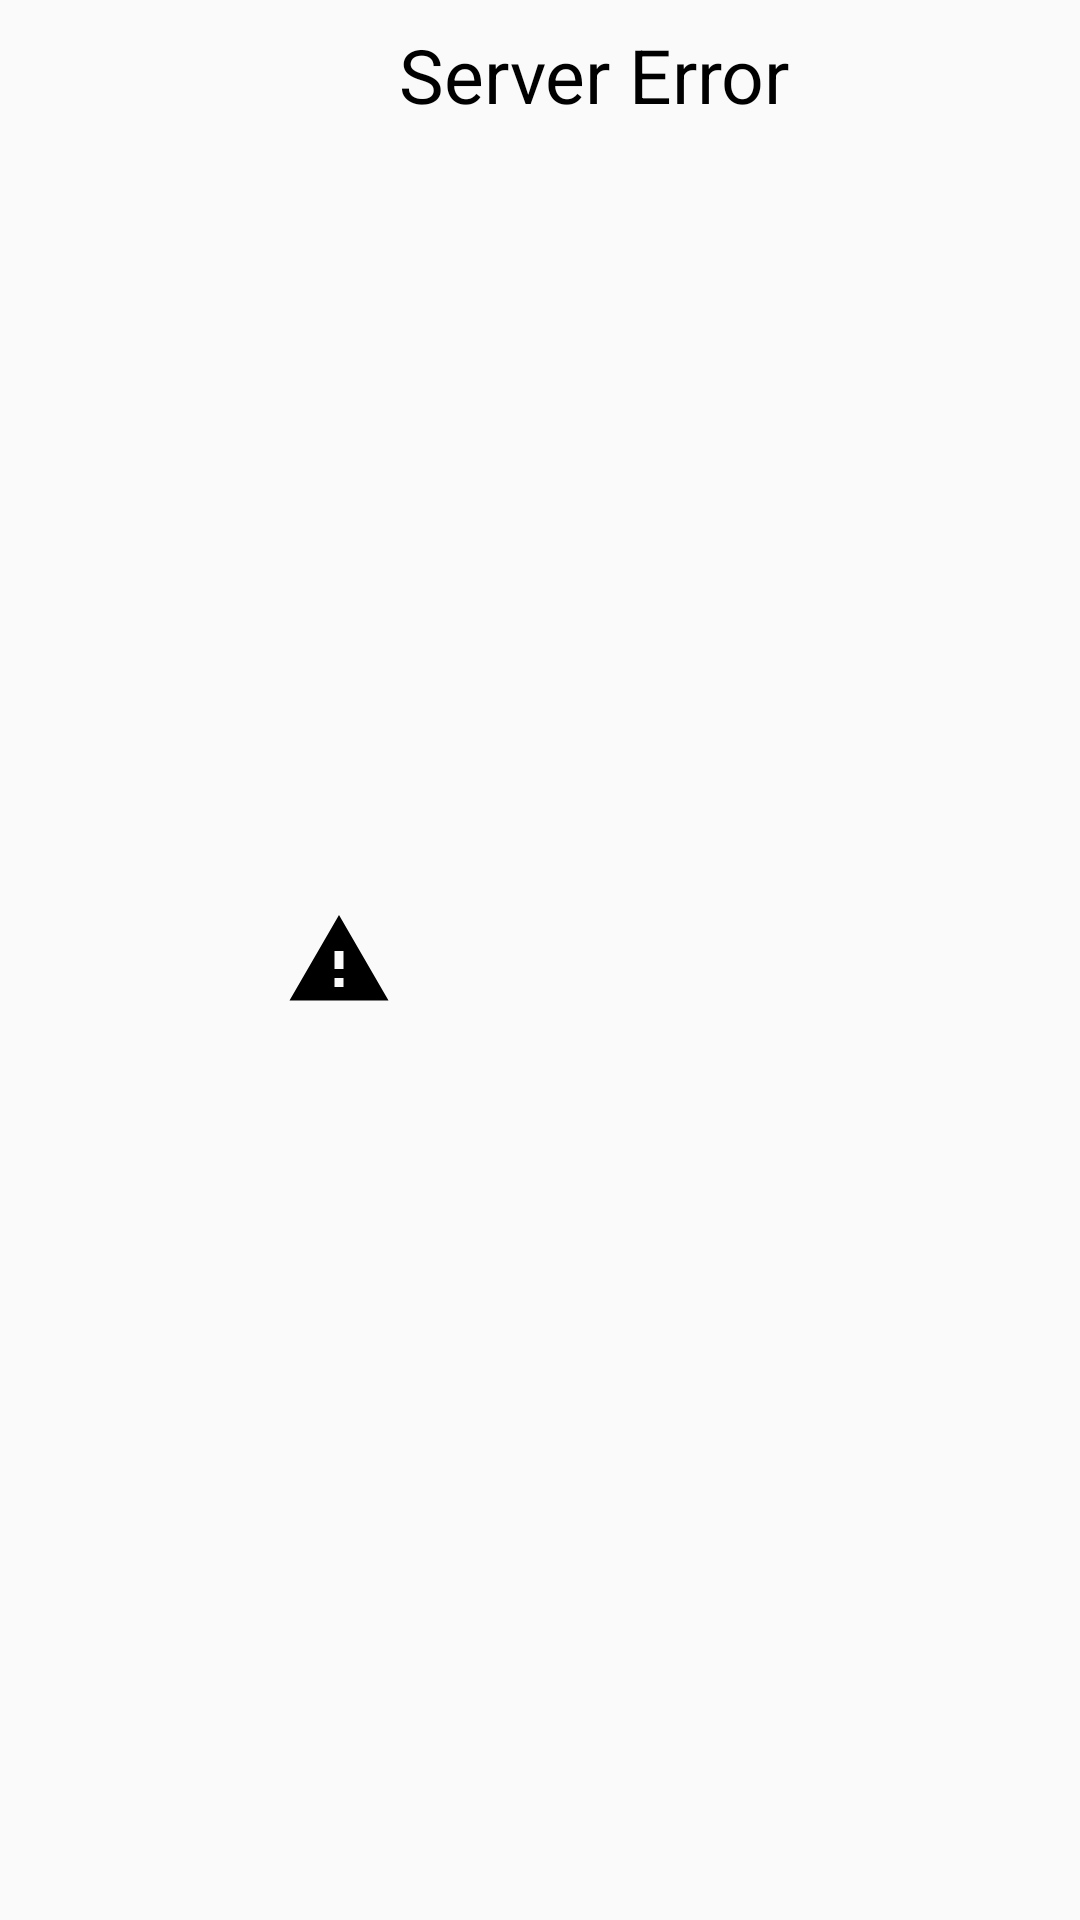

Write the Android layout XML for this screen, with the resource values it uses.
<!-- AndroidManifest.xml: application theme AppTheme -->
<!-- res/layout/dialog_server_error_title.xml -->
<?xml version="1.0" encoding="utf-8"?>
<TextView xmlns:android="http://schemas.android.com/apk/res/android"
    android:layout_width="wrap_content"
    android:layout_height="wrap_content"
    android:gravity="center_horizontal"
    android:drawablePadding="-95dp"
    android:drawableStart="@drawable/ic_report_problem_black_48dp"
    android:paddingTop="8dp"
    android:paddingStart="95dp"
    android:paddingEnd="0dp"
    android:paddingBottom="8dp"
    android:text="@string/server_error"
    android:textColor="@color/black"
    android:textSize="25sp" />
<!-- resources referenced by this layout -->
<resources>
  <color name="black">#000000</color>
  <!-- drawable ic_report_problem_black_48dp (drawable) -->
  <vector xmlns:android="http://schemas.android.com/apk/res/android"
      android:width="36dp"
      android:height="36dp"
      android:viewportHeight="24.0"
      android:viewportWidth="24.0">
      <path
          android:fillColor="#000000"
          android:pathData="M1,21h22L12,2 1,21zM13,18h-2v-2h2v2zM13,14h-2v-4h2v4z" />
  </vector>
  <string name="server_error">Server Error</string>
  <style name="AppTheme" parent="Theme.AppCompat.Light.DarkActionBar">
          
          <item name="colorPrimary">@color/colorPrimary</item>
          <item name="colorPrimaryDark">@color/colorPrimaryDark</item>
          <item name="colorAccent">@color/colorAccent</item>
      </style>
  <color name="colorPrimary">#303F9F</color>
  <color name="colorPrimaryDark">#1A237E</color>
  <color name="colorAccent">#FFA000</color>
</resources>
